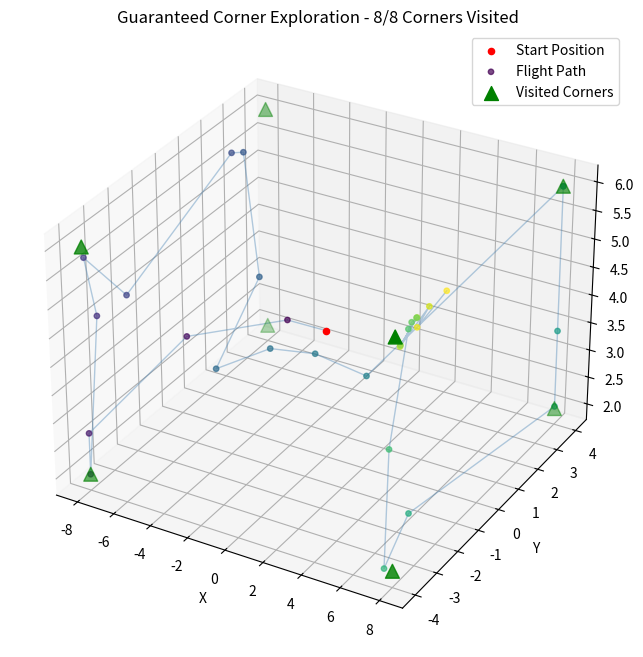

The script that saved this image:
import matplotlib.pyplot as plt # type: ignore
import math
import numpy as np

class ButterflyExplorer:
    def __init__(self, x_min, x_max, y_min, y_max, z_min, z_max, alpha, visit_threshold):
        self.x_min, self.x_max = x_min, x_max
        self.y_min, self.y_max = y_min, y_max
        self.z_min, self.z_max = z_min, z_max
        self.alpha = alpha
        self.visit_threshold = visit_threshold

        # Define the 8 corners of the bounding box
        self.corners = np.array([
            [x_min, y_min, z_min],
            [x_min, y_min, z_max],
            [x_min, y_max, z_min],
            [x_min, y_max, z_max],
            [x_max, y_min, z_min],
            [x_max, y_min, z_max],
            [x_max, y_max, z_min],
            [x_max, y_max, z_max],
        ])

        # Start position at center of the volume 
        self.current_pos = np.array([(x_min + x_max) / 2, (y_min + y_max) / 2, (z_min + z_max) / 2])
        self.initial_pos = self.current_pos.copy()

        # Track which corners have been visited
        self.total_corners = len(self.corners)
        self.unvisited_corners = set(range(self.total_corners))
        
        
        # Calculate maximum possible distance in the bounding box for normalization
        self.max_distance = np.linalg.norm([x_max - x_min, y_max - y_min, z_max - z_min])
        
        # Enhanced adaptive parameters for guaranteed corner visits
        self.base_bias_weight = 0.2
        self.max_bias_weight = 1.5  # Increased for stronger corner attraction
        self.urgency_threshold = 0.8  # When to become more aggressive
        
        # Track exploration history for adaptive behavior
        self.steps_since_last_corner = 0
        self.exploration_history = []

    def levy_step(self):

        sigma = (math.gamma(1 + self.alpha) * np.sin(np.pi * self.alpha / 2) / (math.gamma((1 + self.alpha) / 2) * self.alpha * 2 ** ((self.alpha - 1) / 2))) ** (1 / self.alpha)
        u = np.random.normal(0, sigma, 1)
        v = np.random.normal(0, 1, 1)
        step = u / (abs(v) ** (1 / self.alpha))
        return step


    def clip(self, val, valmin, valmax):
        return max(min(val, valmax), valmin)

    def calculate_adaptive_bias_weight(self, distance_to_corner, exploration_ratio):
    
        # Progress factor: exponentially increase bias as more corners are visited
        progress_factor = (1.0 - (len(self.unvisited_corners) / self.total_corners)) ** 2
        
        # Distance factor: stronger bias when closer to corner
        normalized_distance = distance_to_corner / self.max_distance
        distance_factor = (1.0 - normalized_distance) ** 2  # Exponential for stronger effect
       
        if exploration_ratio <= self.urgency_threshold:
            urgency_factor = 1.0
        else:
            # linearly ramp from 1.0 at threshold → max_urgency at ratio=1.0
            max_urgency = 3.0
            t = (exploration_ratio - self.urgency_threshold) / (1.0 - self.urgency_threshold)
            urgency_factor = 1.0 + t * (max_urgency - 1.0)
        
        # Combine factors with adjusted weights
        combined_factor = (
            0.4 * progress_factor +      # Progress weight
            0.4 * distance_factor  +     # Distance weight  
            0.2 * urgency_factor         # Urgency weight
        )
        
        # Scale between base and max bias weight
        adaptive_weight = self.base_bias_weight + (self.max_bias_weight - self.base_bias_weight) * combined_factor
        
        return min(adaptive_weight, self.max_bias_weight)  # Cap at maximum

    def bias_towards(self, target, distance_to_target):

        exploration_ratio = (self.total_corners - len(self.unvisited_corners)) / self.total_corners
        
        # Calculate adaptive bias weight
        bias_weight = self.calculate_adaptive_bias_weight(distance_to_target, exploration_ratio)
        
        # Vector from current position to target
        direction = target - self.current_pos
        direction_magnitude = np.linalg.norm(direction)
        
        if direction_magnitude > 0:
            # Normalize direction
            direction_normalized = direction / direction_magnitude
            
            # Apply adaptive bias with distance scaling
            distance_scale = max(0.2, 1.0 - (distance_to_target / self.max_distance))
            
            # In urgent situations, bias becomes more direct
            if exploration_ratio > self.urgency_threshold:
                # Direct movement toward corner with reduced randomness
                final_bias = direction_normalized * bias_weight * distance_scale * direction_magnitude * 0.5
            else:
                final_bias = direction * bias_weight * distance_scale
        else:
            final_bias = np.zeros(3)
        
        # Store bias info for analysis
        self.exploration_history.append({
            'bias_weight': bias_weight,
            'distance_to_corner': distance_to_target,
            'corners_remaining': len(self.unvisited_corners),
            'steps_since_corner': self.steps_since_last_corner,
            'exploration_ratio': exploration_ratio
        })
        
        return final_bias

    def generate_next_waypoint(self):
        self.steps_since_last_corner += 1
        
        if not self.unvisited_corners:
            # All corners visited, continue with pure Levy flight
            step = self.levy_step()
            new_pos = self.current_pos + step
            
            # Clip to bounding box
            new_pos[0] = self.clip(new_pos[0], self.x_min, self.x_max)
            new_pos[1] = self.clip(new_pos[1], self.y_min, self.y_max)
            new_pos[2] = self.clip(new_pos[2], self.z_min, self.z_max)
        else:
            # Find nearest unvisited corner
            corners_left = np.array([self.corners[i] for i in self.unvisited_corners])
            dists = np.linalg.norm(corners_left - self.current_pos, axis=1)
            nearest_idx = np.argmin(dists)
            nearest_corner = corners_left[nearest_idx]
            distance_to_nearest = dists[nearest_idx]

            # Calculate exploration progress
            exploration_ratio = (self.total_corners - len(self.unvisited_corners)) / self.total_corners
            
            # Adaptive Levy step based on exploration stage
            if exploration_ratio > 0.8 or self.steps_since_last_corner > 15:
                # Late stage or stuck: reduce randomness, increase bias
                step = self.levy_step() * 0.5  # Smaller random steps
            else:
                step = self.levy_step()

            # Get adaptive bias
            bias = self.bias_towards(nearest_corner, distance_to_nearest)
            new_pos = self.current_pos + step + bias

            # Clip new position inside bounding box
            new_pos[0] = self.clip(new_pos[0], self.x_min, self.x_max)
            new_pos[1] = self.clip(new_pos[1], self.y_min, self.y_max)  
            new_pos[2] = self.clip(new_pos[2], self.z_min, self.z_max)

            # Enhanced corner detection with adaptive threshold
            adaptive_threshold = self.visit_threshold
            if self.steps_since_last_corner > 15:
                # Increase threshold if struggling to reach corner
                adaptive_threshold = self.visit_threshold * 1.5 
            
            if np.linalg.norm(new_pos - nearest_corner) < adaptive_threshold:
                # Mark corner as visited
                corner_global_idx = list(self.unvisited_corners)[nearest_idx]
                self.unvisited_corners.remove(corner_global_idx)
                self.steps_since_last_corner = 0  # Reset counter
                print(f"Corner {corner_global_idx} visited! {len(self.unvisited_corners)} corners remaining.")

        self.current_pos = new_pos
        return tuple(self.current_pos)

    def get_exploration_stats(self):
        if not self.exploration_history:
            return {}
        
        history = self.exploration_history
        return {
            'corners_visited': self.total_corners - len(self.unvisited_corners),
            'total_steps': len(history),
            'completion_rate': (self.total_corners - len(self.unvisited_corners)) / self.total_corners,
            'avg_bias_weight': np.mean([h['bias_weight'] for h in history]),
            'max_steps_between_corners': max([h['steps_since_corner'] for h in history]) if history else 0
        }

    def force_complete_exploration(self, max_additional_steps=10):
        additional_steps = 0
        while self.unvisited_corners and additional_steps < max_additional_steps:
            self.generate_next_waypoint()
            additional_steps += 1
        
        return len(self.unvisited_corners) == 0


# --- Usage Example with Guaranteed Corner Exploration ---
num_waypoints = 30
time_step_seconds = 30


explorer = ButterflyExplorer(
    x_min=-8, x_max=8,
    y_min=-4, y_max=4,
    z_min=2, z_max=6,
    alpha=3/2,
    visit_threshold= 1.2,  # Slightly reduced for easier corner detection
)

print("Starting guaranteed corner exploration...")
print(f"Target: Visit all {explorer.total_corners} corners of the bounding box")
print("-" * 50)

def main():
    waypoints = []
    timestamp = 0
    for i in range(num_waypoints):
        x, y, z = explorer.generate_next_waypoint()
        waypoints.append({"x": x, "y": y, "z": z, "t": timestamp})
        timestamp += time_step_seconds

    # Check if all corners were visited, if not, force completion
    if explorer.unvisited_corners:
        print(f"\nForcing completion of remaining {len(explorer.unvisited_corners)} corners...")
        extra_waypoints = []
        completion_successful = explorer.force_complete_exploration()
        
        # Add any additional waypoints generated during forced completion
        while len(waypoints) < num_waypoints + 50:  # Safety limit
            if not explorer.unvisited_corners:
                break
            x, y, z = explorer.generate_next_waypoint()
            extra_waypoints.append({"x": x, "y": y, "z": z, "t": timestamp})
            timestamp += time_step_seconds
        
        waypoints.extend(extra_waypoints)

    # Display final statistics
    stats = explorer.get_exploration_stats()
    print("\n" + "="*50)
    print("EXPLORATION COMPLETED")
    print("="*50)
    print(f"Corners visited: {stats['corners_visited']}/{explorer.total_corners}")
    print(f"Completion rate: {stats['completion_rate']:.1%}")
    print(f"Total waypoints: {len(waypoints)}")
    print(f"All corners explored: {'YES' if len(explorer.unvisited_corners) == 0 else 'NO'}")

    # Plot results
    x_vals = [wp["x"] for wp in waypoints]
    y_vals = [wp["y"] for wp in waypoints]
    z_vals = [wp["z"] for wp in waypoints]

    fig = plt.figure(figsize=(12, 8))
    ax = fig.add_subplot(111, projection='3d')

    # Plot initial starting position
    ax.scatter(explorer.initial_pos[0], explorer.initial_pos[1], explorer.initial_pos[2],
            color='red', s=20, marker='o', label='Start Position')

    # --- Highlight initial path to first waypoint ---
    first_wp = waypoints[0]
    ax.plot(
        [explorer.initial_pos[0], first_wp["x"]],
        [explorer.initial_pos[1], first_wp["y"]],
        [explorer.initial_pos[2], first_wp["z"]],
        c='steelblue', alpha=0.4, linewidth=1
    )

    # Color-code path by progress
    colors = plt.cm.viridis(np.linspace(0, 1, len(waypoints)))
    ax.scatter(x_vals, y_vals, z_vals, c=colors, s=15, alpha=0.7, label="Flight Path")
    ax.plot(x_vals, y_vals, z_vals, c='steelblue', alpha=0.4, linewidth=1)




    # Mark corners - visited vs unvisited
    visited_corners = [explorer.corners[i] for i in range(len(explorer.corners)) if i not in explorer.unvisited_corners]
    unvisited_corners = [explorer.corners[i] for i in explorer.unvisited_corners]

    if visited_corners:
        visited_corners = np.array(visited_corners)
        ax.scatter(visited_corners[:, 0], visited_corners[:, 1], visited_corners[:, 2], 
                color='green', s=100, marker='^', label='Visited Corners')

    if unvisited_corners:
        unvisited_corners = np.array(unvisited_corners)
        ax.scatter(unvisited_corners[:, 0], unvisited_corners[:, 1], unvisited_corners[:, 2], 
                color='red', s=100, marker='^', label='Unvisited Corners')

    ax.set_xlabel("X")
    ax.set_ylabel("Y")
    ax.set_zlabel("Z")
    ax.set_title(f"Guaranteed Corner Exploration - {stats['corners_visited']}/{explorer.total_corners} Corners Visited")
    ax.legend()
    plt.show()

if __name__ == "__main__":
    main()
